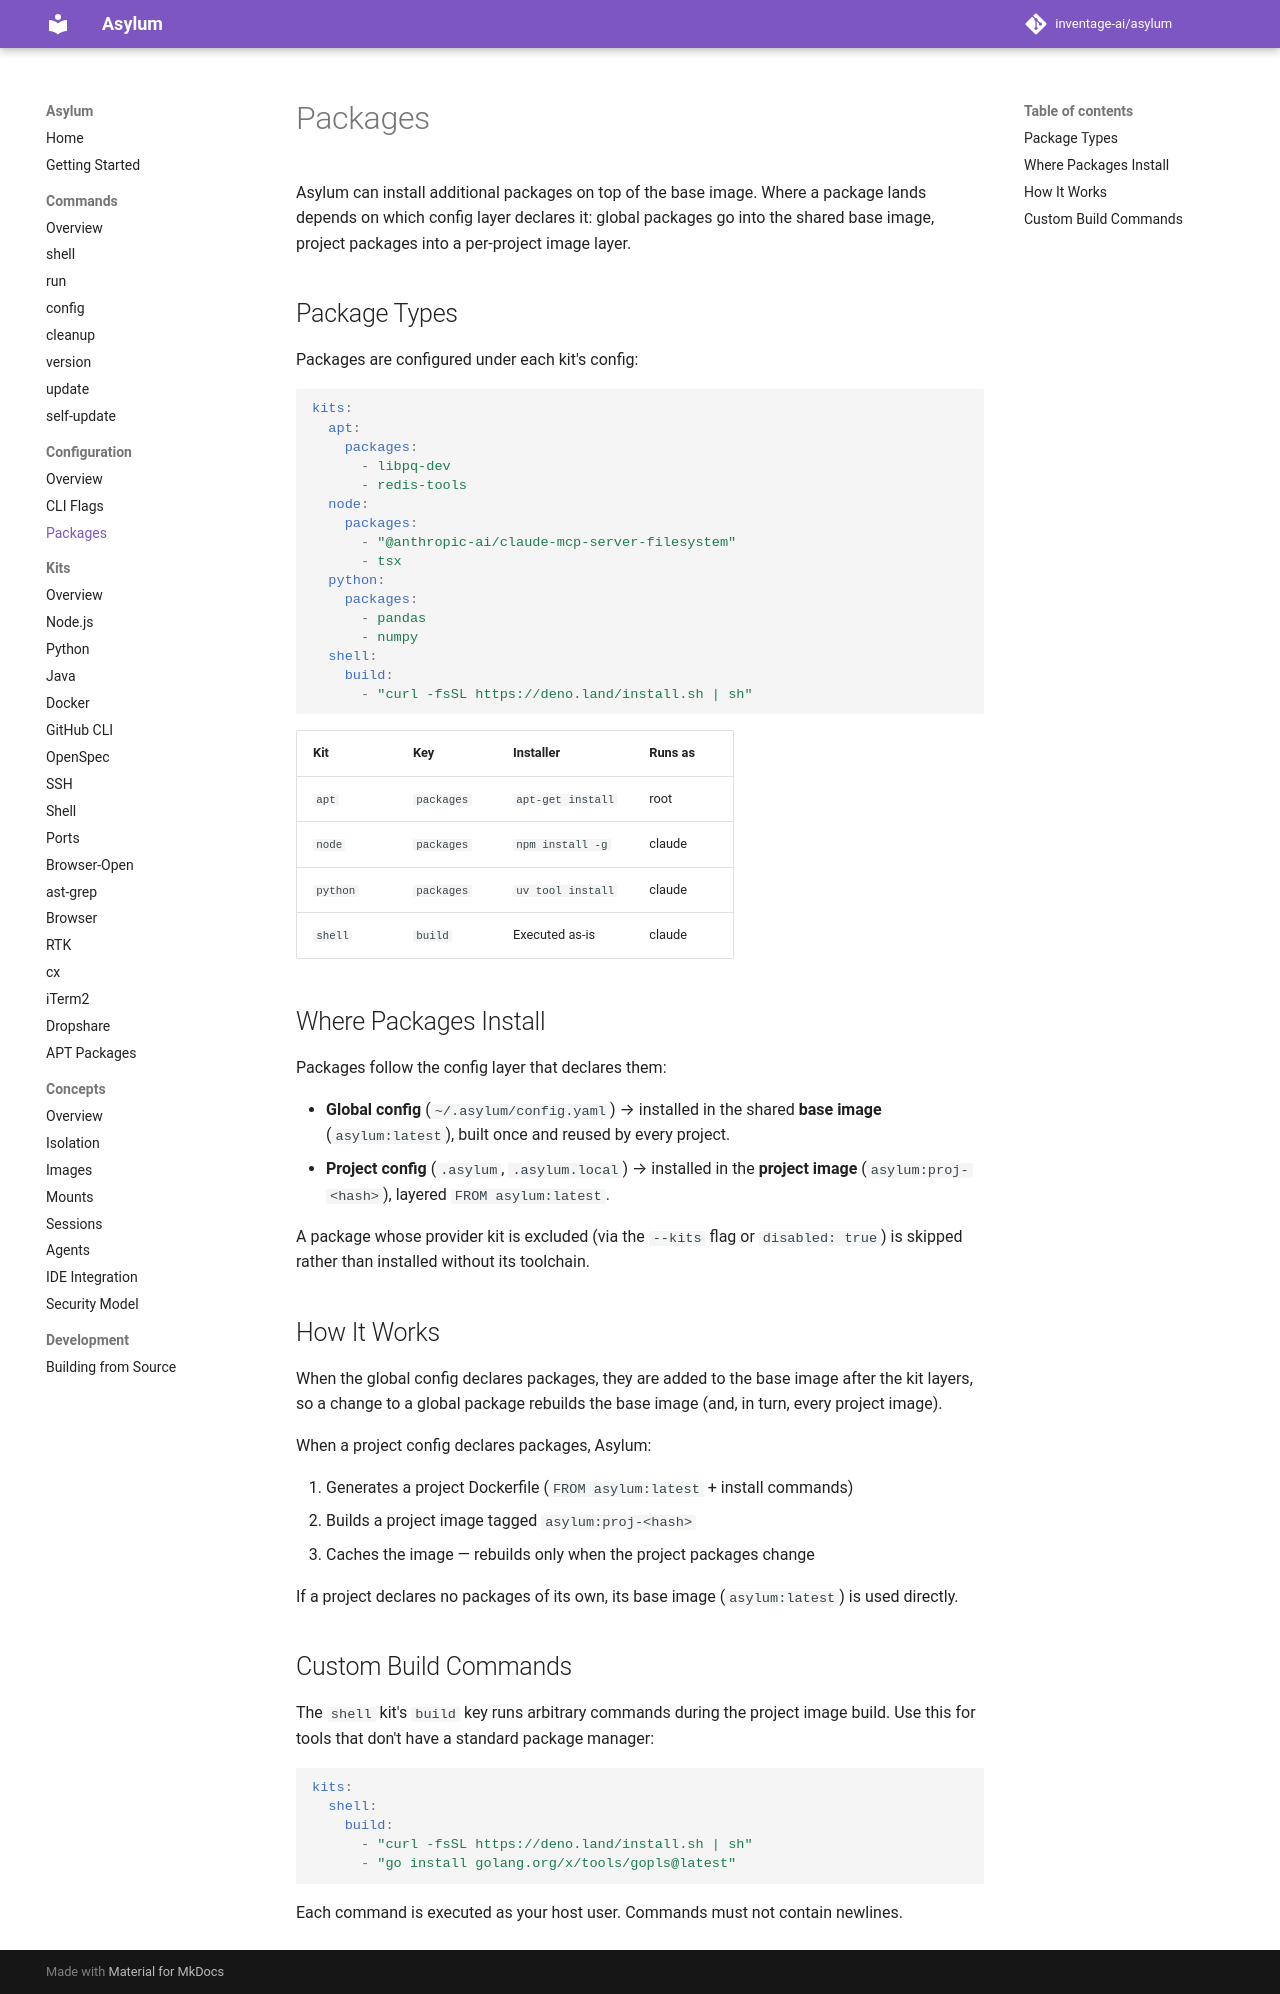

repository: inventage-ai/asylum · page: 0.8.1/configuration/packages/index.html · generator: mkdocs

# Packages

Asylum can install additional packages on top of the base image. Where a package lands depends on which config layer declares it: global packages go into the shared base image, project packages into a per-project image layer.

## Package Types

Packages are configured under each kit's config:

```yaml
kits:
  apt:
    packages:
      - libpq-dev
      - redis-tools
  node:
    packages:
      - "@anthropic-ai/claude-mcp-server-filesystem"
      - tsx
  python:
    packages:
      - pandas
      - numpy
  shell:
    build:
      - "curl -fsSL https://deno.land/install.sh | sh"
```

| Kit | Key | Installer | Runs as |
|-----|-----|-----------|---------|
| `apt` | `packages` | `apt-get install` | root |
| `node` | `packages` | `npm install -g` | claude |
| `python` | `packages` | `uv tool install` | claude |
| `shell` | `build` | Executed as-is | claude |

## Where Packages Install

Packages follow the config layer that declares them:

- **Global config** (`~/.asylum/config.yaml`) → installed in the shared **base image** (`asylum:latest`), built once and reused by every project.
- **Project config** (`.asylum`, `.asylum.local`) → installed in the **project image** (`asylum:proj-<hash>`), layered `FROM asylum:latest`.

A package whose provider kit is excluded (via the `--kits` flag or `disabled: true`) is skipped rather than installed without its toolchain.

## How It Works

When the global config declares packages, they are added to the base image after the kit layers, so a change to a global package rebuilds the base image (and, in turn, every project image).

When a project config declares packages, Asylum:

1. Generates a project Dockerfile (`FROM asylum:latest` + install commands)
2. Builds a project image tagged `asylum:proj-<hash>`
3. Caches the image — rebuilds only when the project packages change

If a project declares no packages of its own, its base image (`asylum:latest`) is used directly.

## Custom Build Commands

The `shell` kit's `build` key runs arbitrary commands during the project image build. Use this for tools that don't have a standard package manager:

```yaml
kits:
  shell:
    build:
      - "curl -fsSL https://deno.land/install.sh | sh"
      - "go install golang.org/x/tools/gopls@latest"
```

Each command is executed as your host user. Commands must not contain newlines.
